Labelled photos from "traffic_sign_dataset", an image-classification folder in manelpuig/my_rUBot_mecanum. The possible labels are: forbidden, give way, left, nothing, right, stop.

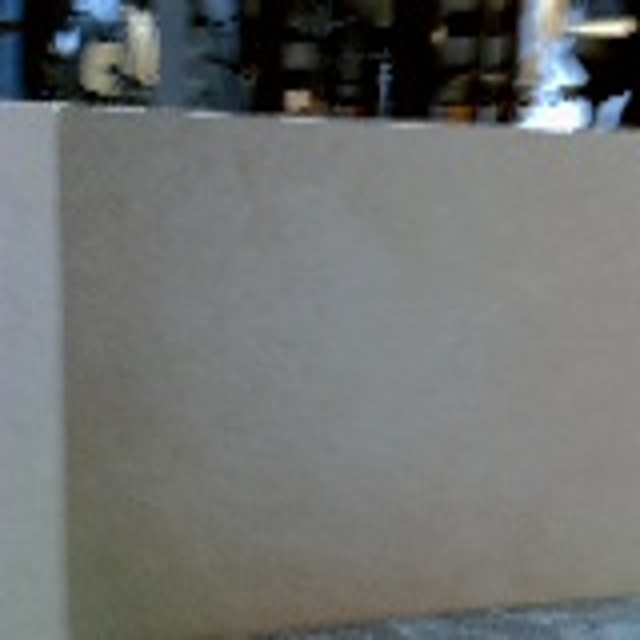
Label: nothing

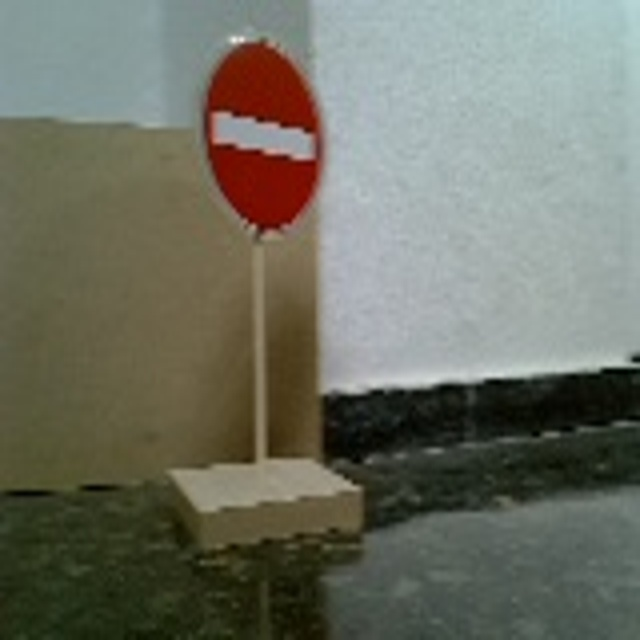
Label: forbidden

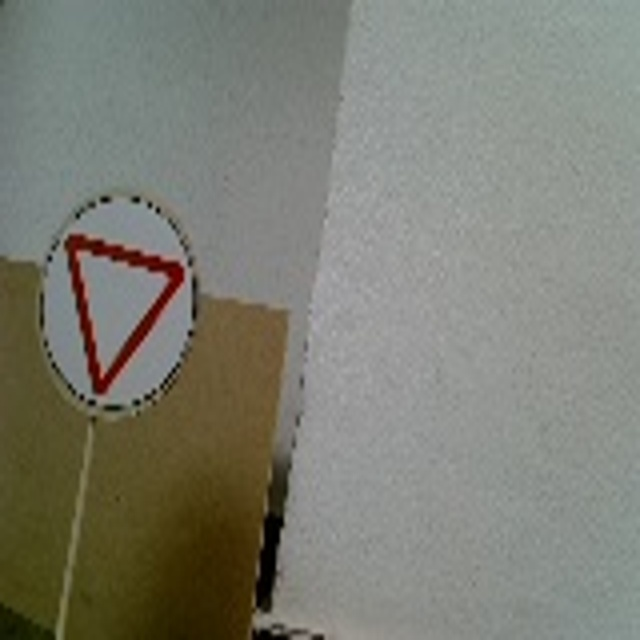
Label: give way

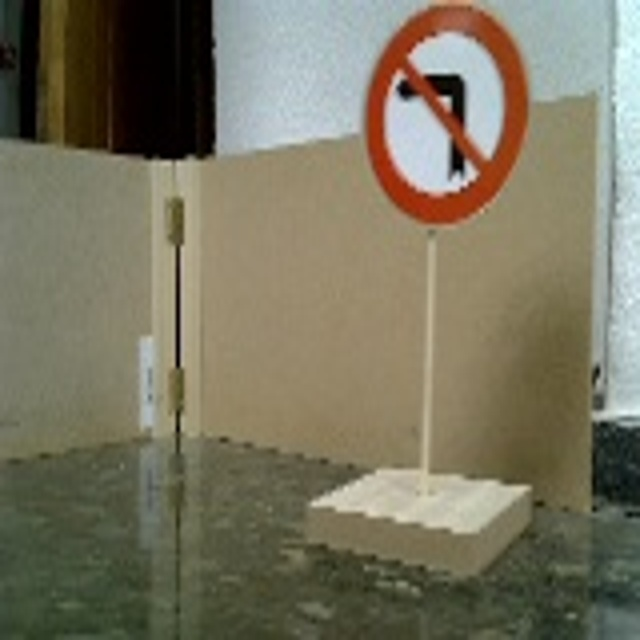
Label: left

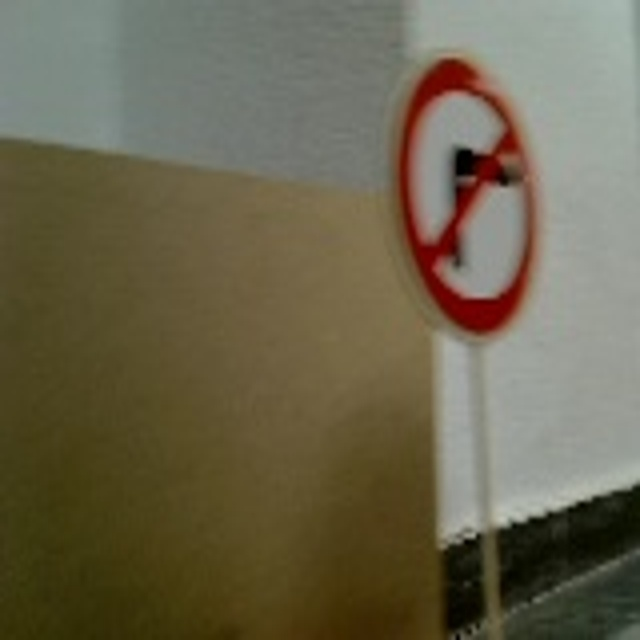
Label: right

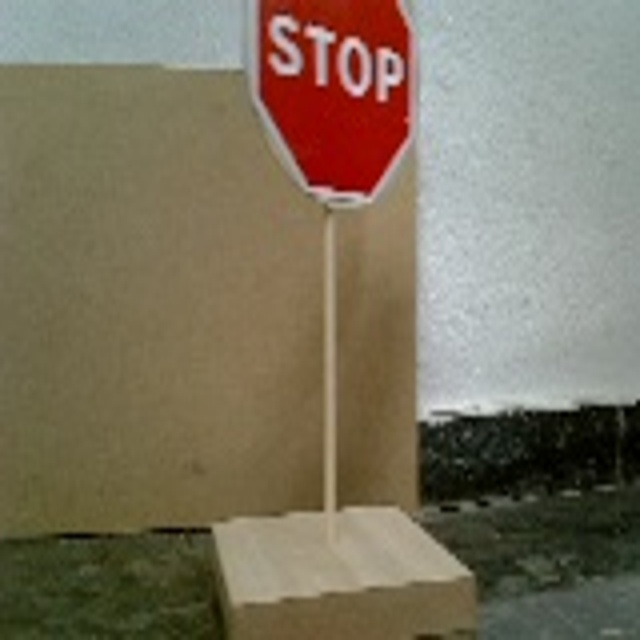
Label: stop
